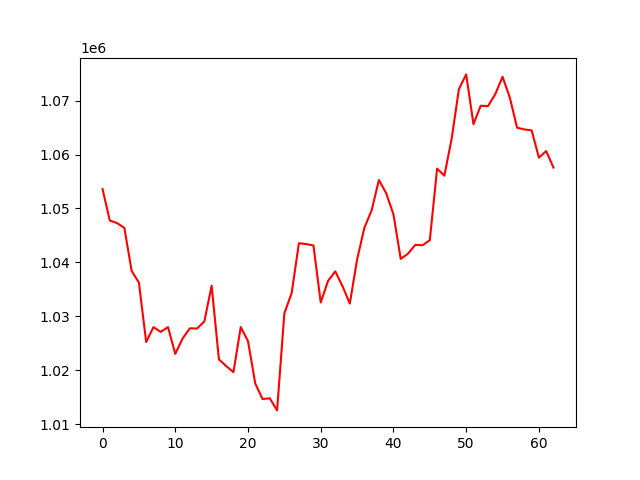

The data file committed next to this chart (first rows):
, 0
0, 1053580
1, 1047765
2, 1047291
3, 1046395
4, 1038432
5, 1036259
6, 1025234
7, 1028009
8, 1027132
9, 1028011
10, 1023049
11, 1025888
12, 1027785
13, 1027752
14, 1029075
15, 1035688
16, 1022038
17, 1020790
18, 1019667
19, 1028023
20, 1025415
21, 1017557
22, 1014687
23, 1014818
24, 1012578
25, 1030580
26, 1034304
27, 1043559
28, 1043402
29, 1043146
30, 1032573
31, 1036569
32, 1038341
33, 1035587
34, 1032376
35, 1040539
36, 1046405
37, 1049662
38, 1055278
39, 1052832
40, 1048908
41, 1040656
42, 1041626
43, 1043253
44, 1043188
45, 1044125
46, 1057392
47, 1056077
48, 1062907
49, 1072121
50, 1074848
51, 1065635
52, 1069042
53, 1068970
54, 1071190
55, 1074407
56, 1070556
57, 1064963
58, 1064650
59, 1064474
... 3 more rows
